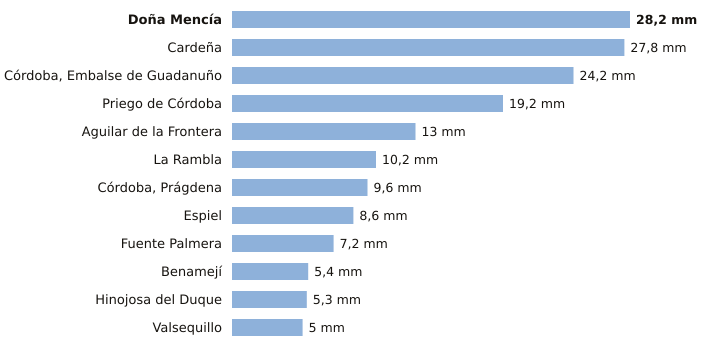

The table this chart was drawn from, first rows:
estacion, provincia, indicativo, mm_6_dias_anteriores, mm_hoy, mm_7_dias, horas_de_hoy
Doña Mencía, Córdoba, 5427X, 28.2, 0.0, 28.2, 3
Cardeña, Córdoba, 5346X, 27.8, 0.0, 27.8, 1
Córdoba, Embalse de Guadanuño, Córdoba, 5394X, 24.2, 0.0, 24.2, 3
Priego de Córdoba, Córdoba, 5412X, 19.2, 0.0, 19.2, 3
Aguilar de la Frontera, Córdoba, 5624X, 13.0, 0.0, 13.0, 2
La Rambla, Córdoba, 5625X, 10.2, 0.0, 10.2, 2
Córdoba, Prágdena, Córdoba, 5429X, 9.6, 0.0, 9.6, 3
Espiel, Córdoba, 5459X, 8.6, 0.0, 8.6, 2
Fuente Palmera, Córdoba, 5470, 7.2, 0.0, 7.2, 2
Benamejí, Córdoba, 5598X, 5.4, 0.0, 5.4, 3
Hinojosa del Duque, Córdoba, 4267X, 5.3, 0.0, 5.3, 3
Valsequillo, Córdoba, 4263X, 5.0, 0.0, 5.0, 2
